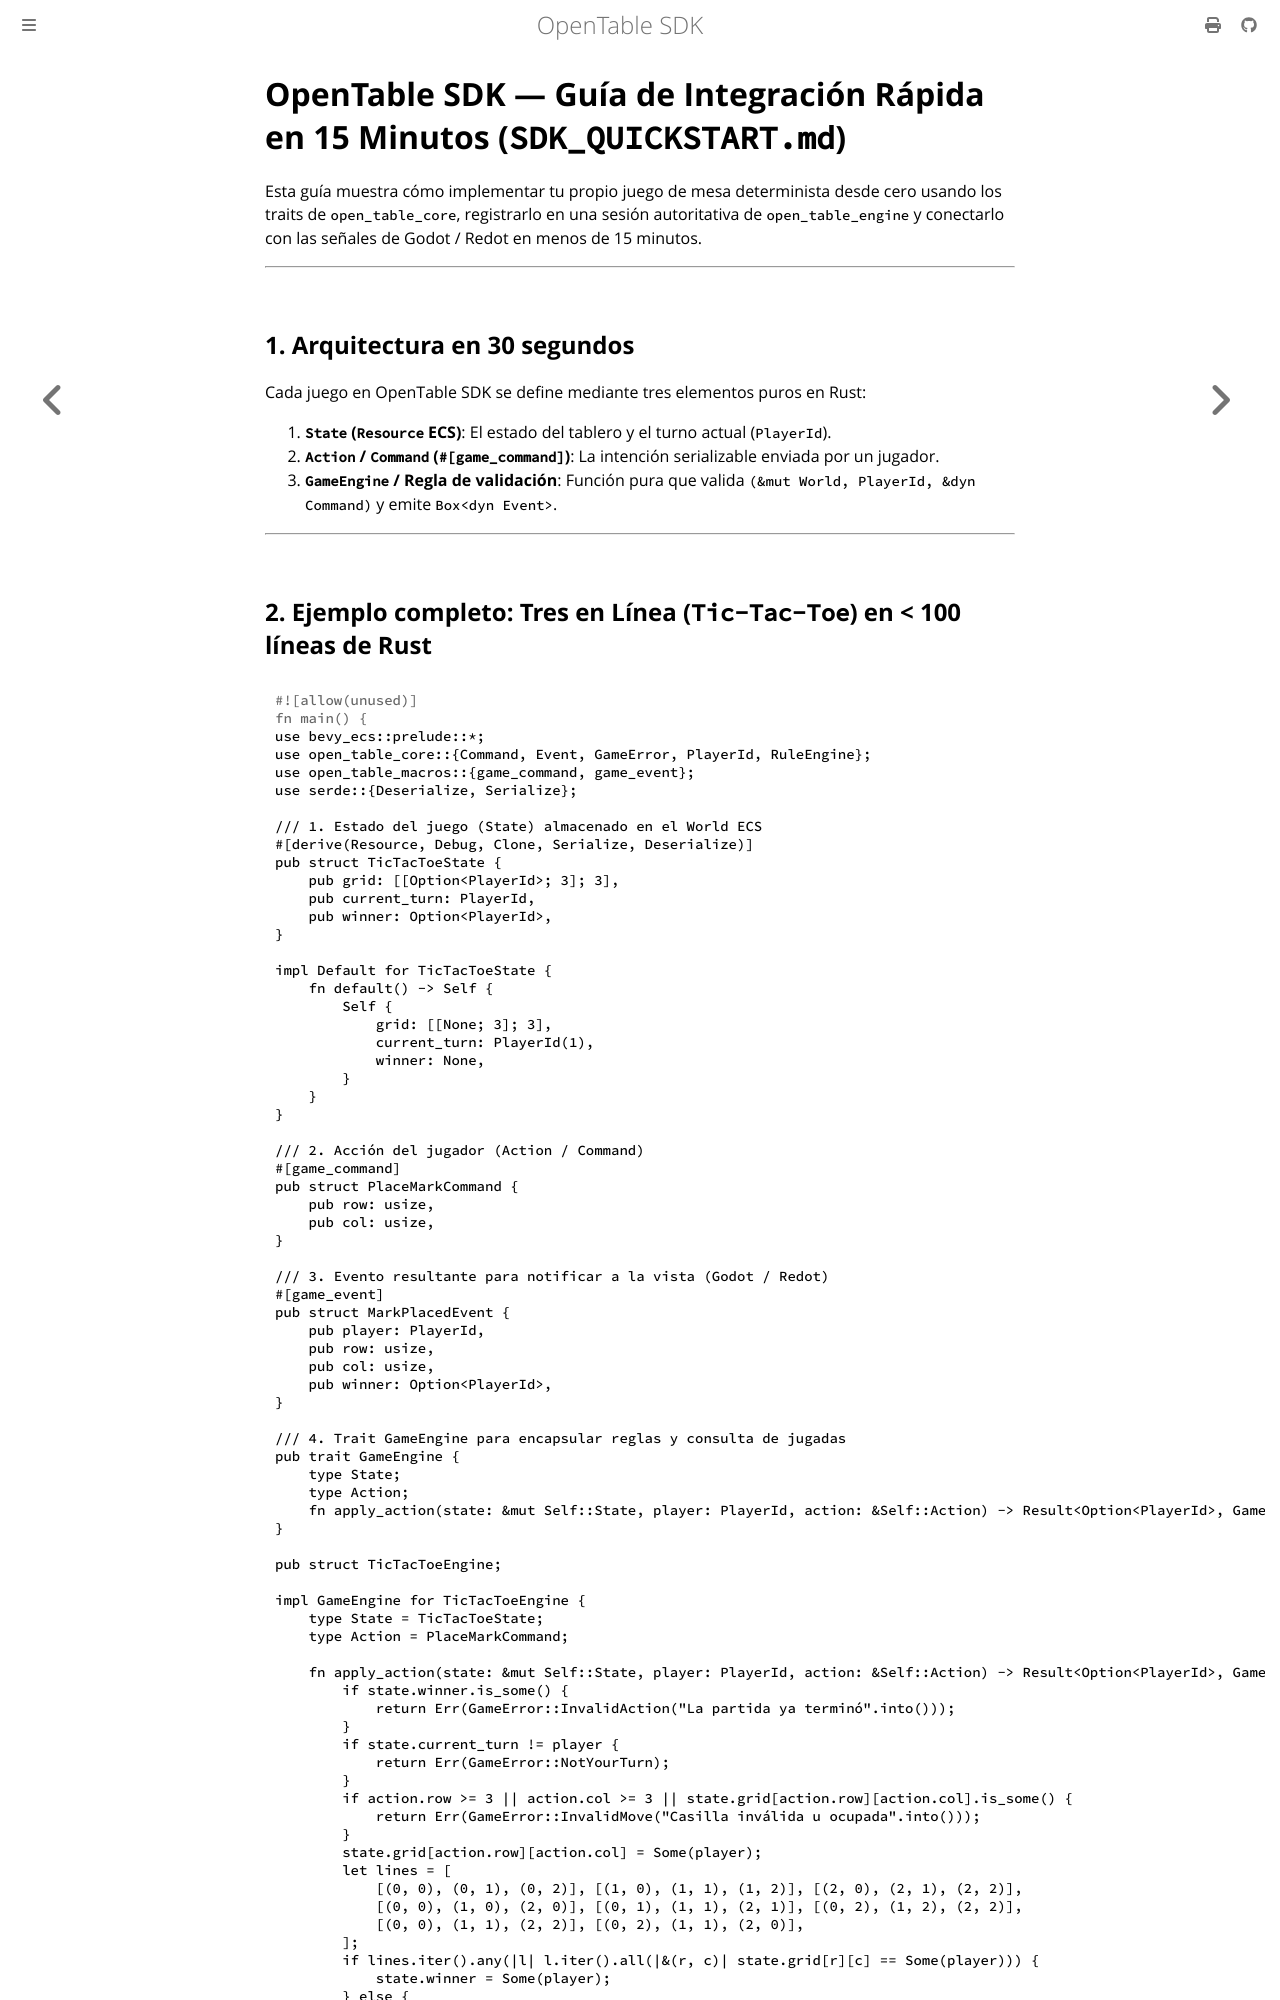

repository: joduranvillan/games_tables_sdk · page: docs/quickstart.html · generator: mdbook

# OpenTable SDK — Guía de Integración Rápida en 15 Minutos (`SDK_QUICKSTART.md`)

Esta guía muestra cómo implementar tu propio juego de mesa determinista desde cero usando los traits de `open_table_core`, registrarlo en una sesión autoritativa de `open_table_engine` y conectarlo con las señales de Godot / Redot en menos de 15 minutos.

---

## 1. Arquitectura en 30 segundos

Cada juego en OpenTable SDK se define mediante tres elementos puros en Rust:

1. **`State` (`Resource` ECS)**: El estado del tablero y el turno actual (`PlayerId`).
2. **`Action` / `Command` (`#[game_command]`)**: La intención serializable enviada por un jugador.
3. **`GameEngine` / Regla de validación**: Función pura que valida `(&mut World, PlayerId, &dyn Command)` y emite `Box<dyn Event>`.

---
